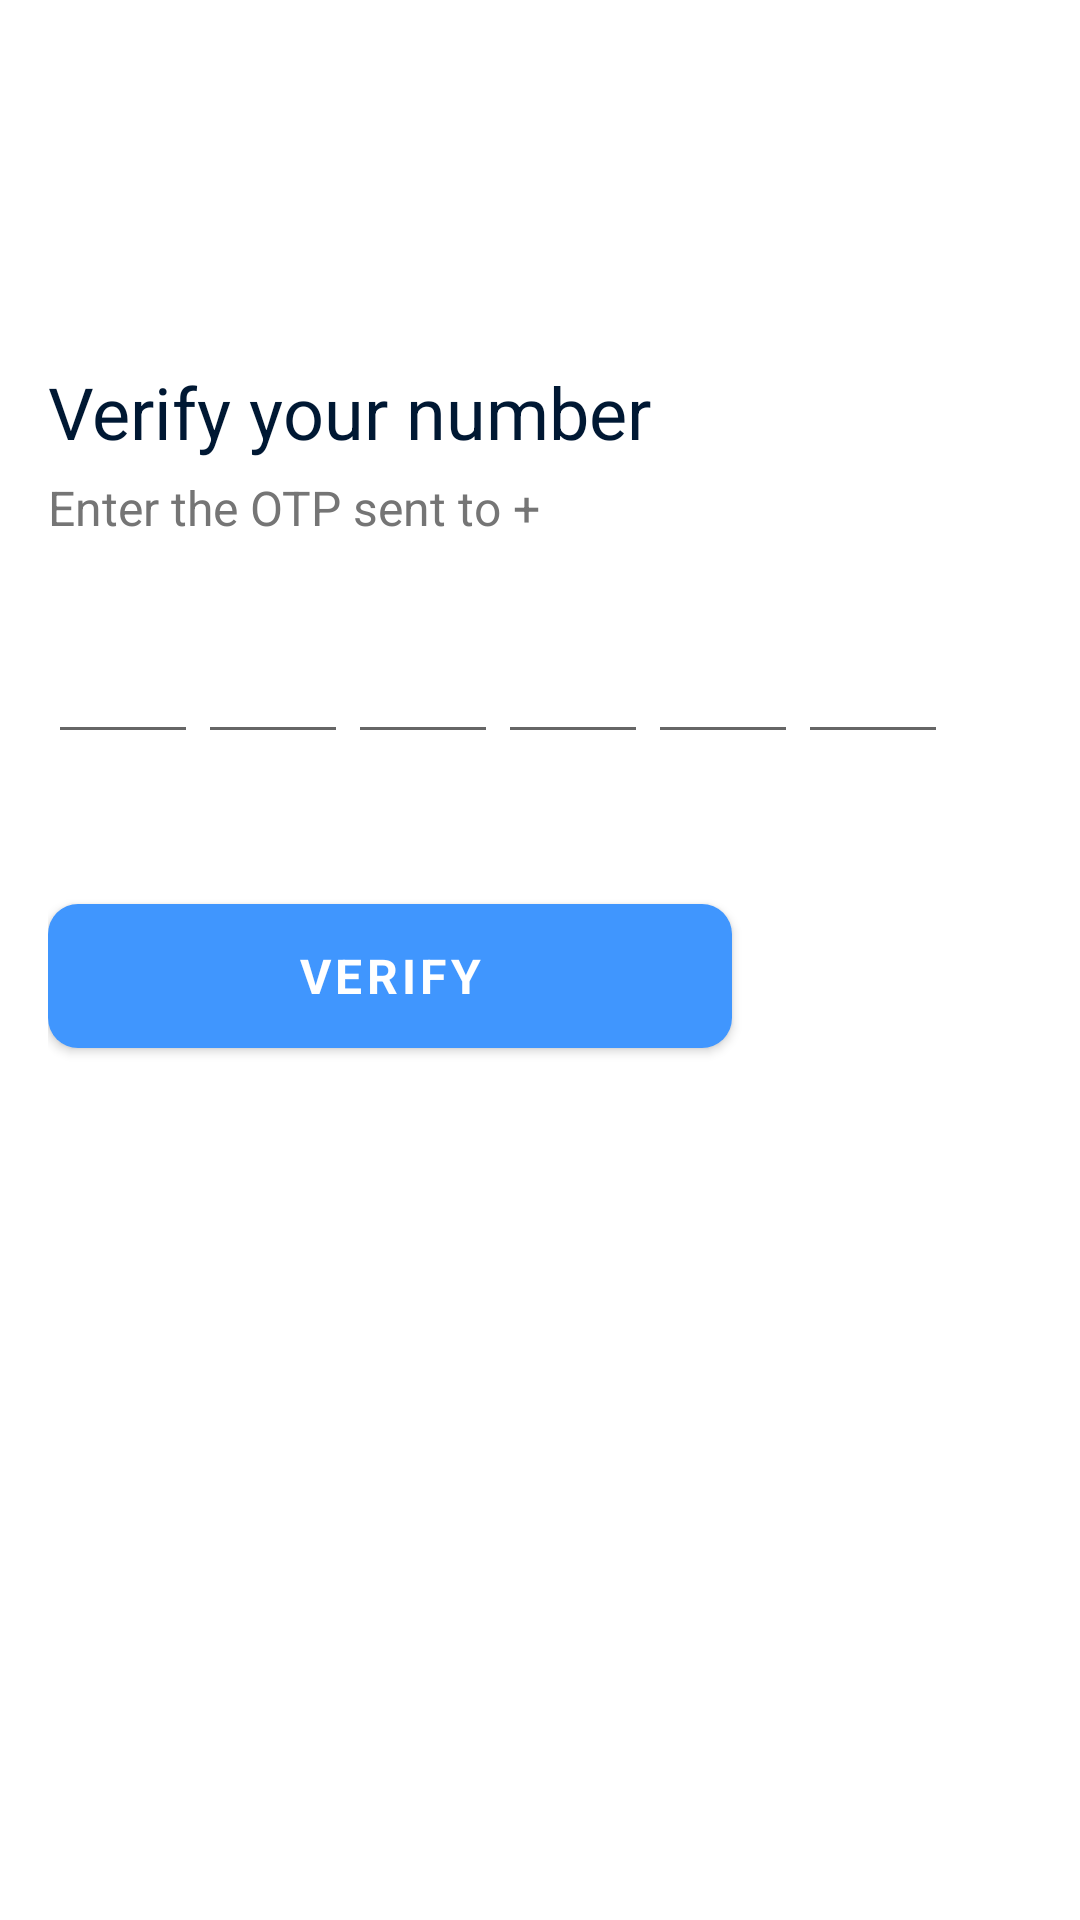

Android layout source for this screen:
<!-- AndroidManifest.xml: application theme Theme.AGRO -->
<!-- res/layout/activity_otp.xml -->
<?xml version="1.0" encoding="utf-8"?>
<androidx.constraintlayout.widget.ConstraintLayout xmlns:android="http://schemas.android.com/apk/res/android"
    xmlns:app="http://schemas.android.com/apk/res-auto"
    xmlns:tools="http://schemas.android.com/tools"
    android:layout_width="match_parent"
    android:layout_height="match_parent"
    android:padding="16dp"
    tools:context=".ui.activity.OTP">

    <androidx.constraintlayout.widget.ConstraintLayout
        android:layout_width="match_parent"
        android:layout_height="match_parent"
        tools:layout_editor_absoluteX="16dp"
        tools:layout_editor_absoluteY="16dp">

        <ImageView
            android:id="@+id/app_icon"
            android:layout_width="75dp"
            android:layout_height="75dp"
            android:src="@drawable/icon_one"
            app:layout_constraintStart_toStartOf="parent"
            app:layout_constraintTop_toTopOf="parent" />

        <TextView
            android:id="@+id/welcome_message"
            android:layout_width="wrap_content"
            android:layout_height="wrap_content"
            android:layout_marginTop="30dp"
            android:text="@string/verify"
            android:textColor="@color/primaryTextColor"
            android:textSize="24sp"
            app:layout_constraintStart_toStartOf="parent"
            app:layout_constraintTop_toBottomOf="@id/app_icon" />

        <TextView
            android:id="@+id/mobile_no_hint"
            android:layout_width="wrap_content"
            android:layout_height="wrap_content"
            android:layout_marginTop="5dp"
            android:text="@string/otp_hint"
            android:textColor="@color/secondaryTextColor"
            android:textSize="16sp"
            app:layout_constraintStart_toStartOf="parent"
            app:layout_constraintTop_toBottomOf="@id/welcome_message" />


        <androidx.constraintlayout.widget.ConstraintLayout
            android:id="@+id/otp_layout"
            android:layout_width="match_parent"
            android:layout_height="wrap_content"
            android:layout_marginTop="30dp"
            app:layout_constraintTop_toBottomOf="@id/mobile_no_hint">

            <EditText
                android:inputType="number"
                android:id="@+id/edt1"
                android:layout_width="50dp"
                android:layout_height="wrap_content"
                android:gravity="center"
                android:maxLength="1"
                android:maxLines="1"
                android:textAlignment="center"
                android:textColor="@color/primaryTextColor"
                app:layout_constraintBottom_toBottomOf="parent"
                app:layout_constraintStart_toStartOf="parent"
                app:layout_constraintTop_toTopOf="parent" />

            <EditText
                android:inputType="number"
                android:id="@+id/edt2"
                android:layout_width="50dp"
                android:layout_height="wrap_content"
                android:gravity="center"
                android:maxLength="1"
                android:maxLines="1"
                android:textAlignment="center"
                android:textColor="@color/primaryTextColor"
                app:layout_constraintBottom_toBottomOf="parent"
                app:layout_constraintStart_toEndOf="@id/edt1"
                app:layout_constraintTop_toTopOf="parent" />

            <EditText
                android:inputType="number"
                android:id="@+id/edt3"
                android:layout_width="50dp"
                android:layout_height="wrap_content"
                android:gravity="center"
                android:maxLength="1"
                android:maxLines="1"
                android:textAlignment="center"
                android:textColor="@color/primaryTextColor"
                app:layout_constraintBottom_toBottomOf="parent"
                app:layout_constraintStart_toEndOf="@id/edt2"
                app:layout_constraintTop_toTopOf="parent" />

            <EditText
                android:inputType="number"
                android:id="@+id/edt4"
                android:layout_width="50dp"
                android:layout_height="wrap_content"
                android:gravity="center"
                android:maxLength="1"
                android:maxLines="1"
                android:textAlignment="center"
                android:textColor="@color/primaryTextColor"
                app:layout_constraintBottom_toBottomOf="parent"
                app:layout_constraintStart_toEndOf="@id/edt3"
                app:layout_constraintTop_toTopOf="parent" />

            <EditText
                android:inputType="number"
                android:id="@+id/edt5"
                android:layout_width="50dp"
                android:layout_height="wrap_content"
                android:gravity="center"
                android:maxLength="1"
                android:maxLines="1"
                android:textAlignment="center"
                android:textColor="@color/primaryTextColor"
                app:layout_constraintBottom_toBottomOf="parent"
                app:layout_constraintStart_toEndOf="@id/edt4"
                app:layout_constraintTop_toTopOf="parent" />

            <EditText
                android:inputType="number"
                android:id="@+id/edt6"
                android:layout_width="50dp"
                android:layout_height="wrap_content"
                android:gravity="center"
                android:maxLength="1"
                android:maxLines="1"
                android:textAlignment="center"
                android:textColor="@color/primaryTextColor"
                app:layout_constraintBottom_toBottomOf="parent"
                app:layout_constraintStart_toEndOf="@id/edt5"
                app:layout_constraintTop_toTopOf="parent" />

        </androidx.constraintlayout.widget.ConstraintLayout>


        <androidx.appcompat.widget.AppCompatButton
            android:id="@+id/verify"
            style="@style/ButtonStyle.Blue"
            android:layout_width="match_parent"
            android:layout_height="wrap_content"
            android:layout_marginTop="50dp"
            android:layout_marginRight="100dp"
            android:text="@string/verify_number"
            android:textColor="@color/textColorWhite"
            android:textSize="16sp"
            android:textStyle="bold"
            app:layout_constraintTop_toBottomOf="@id/otp_layout" />
    </androidx.constraintlayout.widget.ConstraintLayout>


</androidx.constraintlayout.widget.ConstraintLayout>
<!-- resources referenced by this layout -->
<resources>
  <color name="primaryTextColor">#001833</color>
  <color name="secondaryTextColor">#FF757575</color>
  <color name="textColorWhite">#FFFFFF</color>
  <string name="otp_hint">Enter the OTP sent to +</string>
  <string name="verify">Verify your number</string>
  <string name="verify_number">Verify</string>
  <style name="ButtonStyle.Blue" parent="Widget.MaterialComponents.Button">
          <item name="android:background">@drawable/button_blue</item>
      </style>
  <style name="Theme.AGRO" parent="Theme.MaterialComponents.DayNight.NoActionBar">
          
          <item name="colorPrimary">@color/blue</item>
          <item name="colorPrimaryVariant">@color/purple_700</item>
          <item name="colorOnPrimary">@color/white</item>
          
          <item name="colorSecondary">@color/teal_200</item>
          <item name="colorSecondaryVariant">@color/teal_700</item>
          <item name="colorOnSecondary">@color/black</item>
          
          <item name="android:statusBarColor" tools:targetApi="l">@color/statusBarColor</item>
          
          <item name="android:windowLightStatusBar" tools:targetApi="m">true</item>
          <item name="fontFamily">@font/manrop_regular</item>
  
      </style>
  <!-- drawable button_blue (drawable) -->
  <?xml version="1.0" encoding="utf-8"?>
  <shape xmlns:android="http://schemas.android.com/apk/res/android">
  
      <corners
          android:radius="10dp"/>
      <solid
          android:color="@color/blue1"/>
  </shape>
  <color name="blue">#4096fe</color>
  <color name="purple_700">#FF3700B3</color>
  <color name="white">#FFFFFFFF</color>
  <color name="teal_200">#FF03DAC5</color>
  <color name="teal_700">#FF018786</color>
  <color name="black">#FF000000</color>
  <color name="statusBarColor">#FFFFFFFF</color>
  <color name="blue1">#5471f1</color>
</resources>
